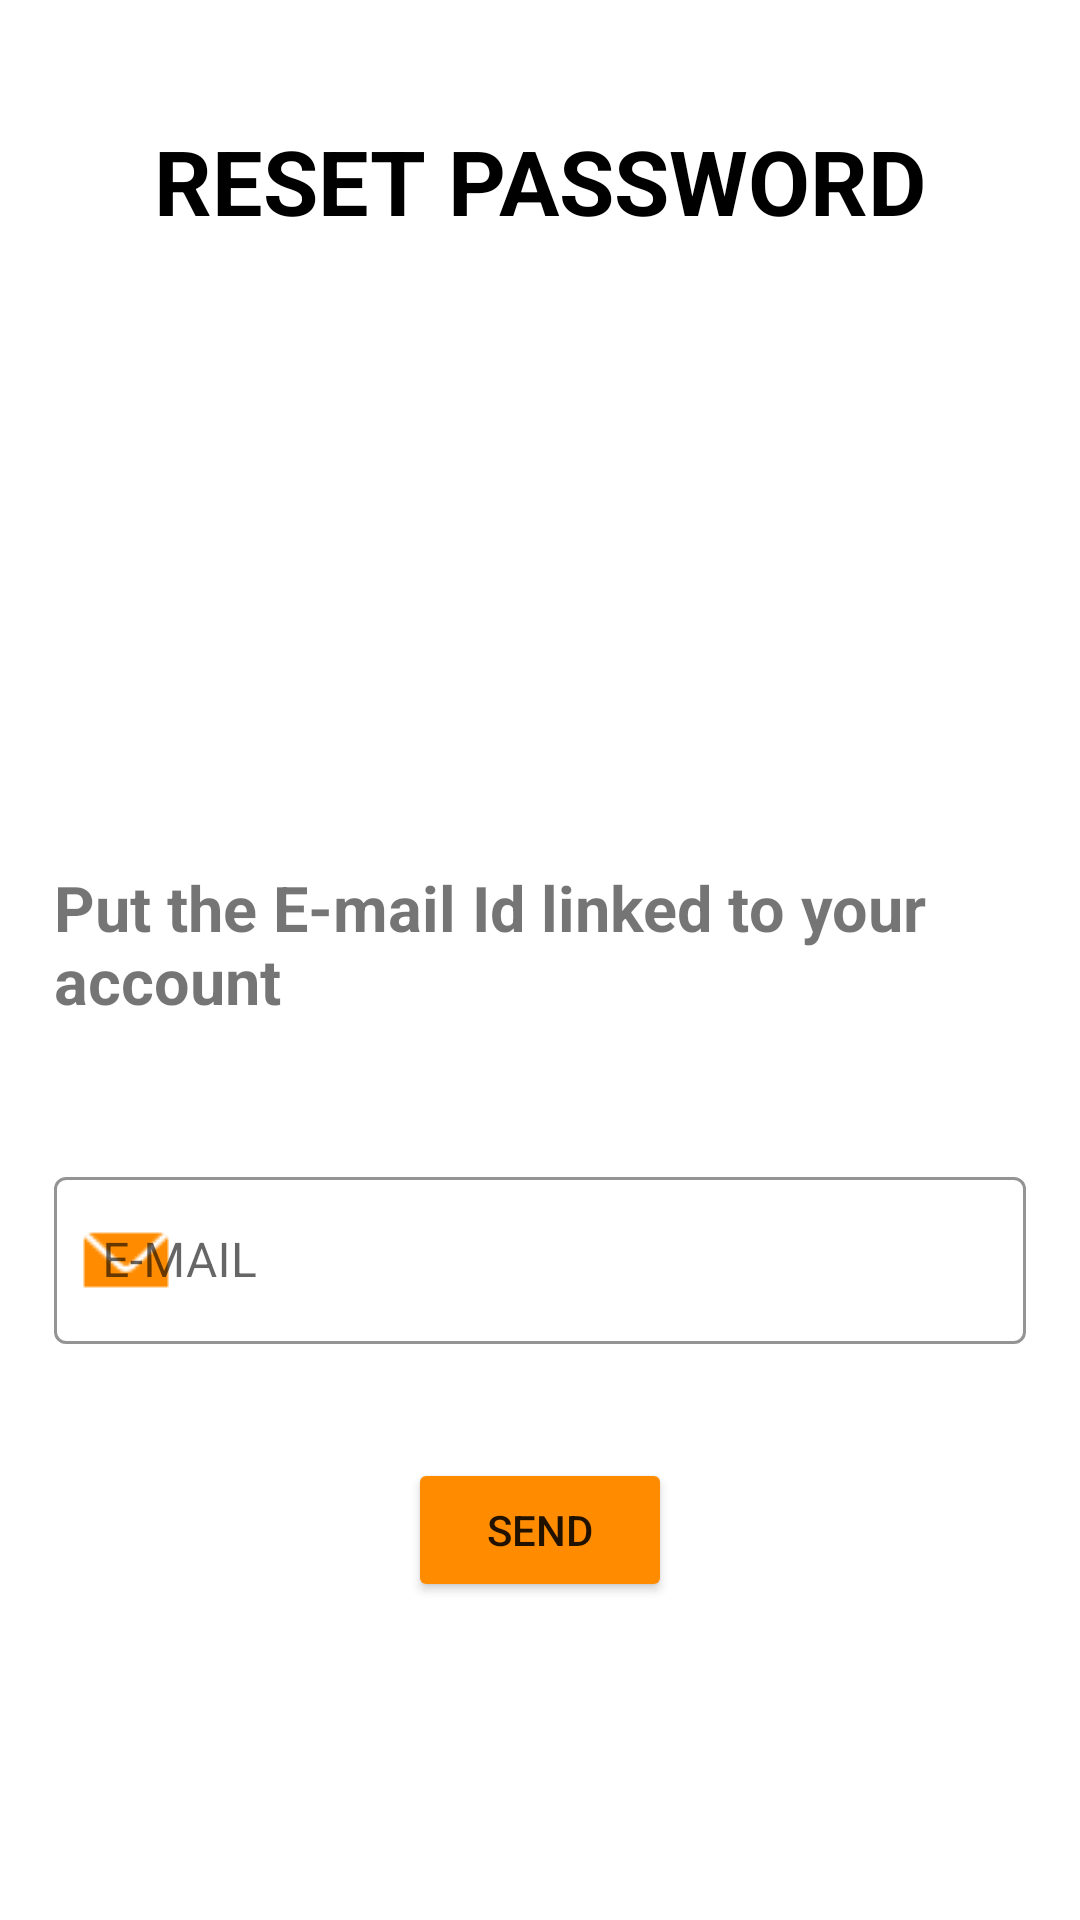

Write the Android layout XML for this screen, with the resource values it uses.
<!-- AndroidManifest.xml: application theme Theme.NotesAndPasswordAPP -->
<!-- res/layout/reset_password.xml -->
<?xml version="1.0" encoding="utf-8"?>
<LinearLayout xmlns:android="http://schemas.android.com/apk/res/android"
    android:layout_width="match_parent"
    android:layout_height="match_parent"
    xmlns:app="http://schemas.android.com/apk/res-auto"
    android:orientation="vertical"
    android:layout_gravity="center_horizontal"
    >

    <com.google.android.material.appbar.AppBarLayout
        android:layout_width="match_parent"
        android:layout_height="wrap_content"
        >
        <androidx.appcompat.widget.Toolbar
            android:layout_width="match_parent"
            android:layout_height="wrap_content"
            android:background="@color/white"
            >
            <TextView
                android:layout_width="wrap_content"
                android:layout_height="wrap_content"
                android:text="RESET PASSWORD"
                android:textColor="@color/black"
                android:textStyle="bold"
                android:textSize="30dp"
                android:layout_marginTop="30dp"
                android:padding="10dp"
                android:layout_gravity="center"

                />
        </androidx.appcompat.widget.Toolbar>

    </com.google.android.material.appbar.AppBarLayout>

    <TextView
        android:layout_width="match_parent"
        android:layout_height="wrap_content"
        android:text="Put the E-mail Id linked to your account"
        android:textSize="21dp"
        android:textStyle="bold"
        android:layout_marginTop="180dp"
        android:layout_marginBottom="10dp"
        android:padding="18dp"
        />

    <com.google.android.material.textfield.TextInputLayout

        android:layout_width="match_parent"
        android:layout_height="wrap_content"
        app:boxBackgroundColor="@color/white"
        android:hint="E-MAIL"
        app:startIconDrawable="@drawable/icons8_mail_30"
        android:layout_marginBottom="20dp"
        style="@style/Widget.MaterialComponents.TextInputLayout.OutlinedBox"
        app:boxStrokeColor="#1e90ff"
        app:startIconTint="#ff8c00"
        app:hintTextColor="@color/black"
        android:layout_gravity="center"
        android:padding="18dp"
        >

    <com.google.android.material.textfield.TextInputEditText
        android:id="@+id/resetPasswordEmail"
        android:layout_width="match_parent"
        android:layout_height="wrap_content"
        android:textCursorDrawable="@drawable/cursor_color_change"
        android:inputType="textEmailAddress"
        android:layout_gravity="center"
        />
    </com.google.android.material.textfield.TextInputLayout>

    <Button
        android:id="@+id/resetPasswordBtn"
        android:layout_width="wrap_content"
        android:layout_height="wrap_content"
        android:text="SEND"
        android:layout_gravity="center"
        android:backgroundTint="@color/orange"
        />

</LinearLayout>
<!-- resources referenced by this layout -->
<resources>
  <color name="black">#FF000000</color>
  <color name="orange">#ff8c00</color>
  <color name="white">#FFFFFFFF</color>
  <!-- drawable cursor_color_change (drawable) -->
  <?xml version="1.0" encoding="utf-8"?>
  <shape xmlns:android="http://schemas.android.com/apk/res/android" android:shape="rectangle" >
      <size android:width="1dp" />
      <solid android:color= "@color/black"/>
  </shape>
  <!-- drawable icons8_mail_30: png bitmap (drawable, 627 bytes) -->
  <style name="Theme.NotesAndPasswordAPP" parent="Theme.MaterialComponents.DayNight.NoActionBar">
          
          <item name="colorPrimary">@color/purple_500</item>
          <item name="colorPrimaryVariant">@color/purple_700</item>
          <item name="colorOnPrimary">@color/white</item>
          
          <item name="colorSecondary">@color/teal_200</item>
          <item name="colorSecondaryVariant">@color/teal_700</item>
          <item name="colorOnSecondary">@color/black</item>
          
          <item name="android:statusBarColor" tools:targetApi="l">?attr/colorPrimaryVariant</item>
          
          <item name="android:windowFullscreen">true</item>
      </style>
  <color name="purple_500">#38B6FF</color>
  <color name="purple_700">#FF3700B3</color>
  <color name="teal_200">#FF03DAC5</color>
  <color name="teal_700">#FF018786</color>
</resources>
